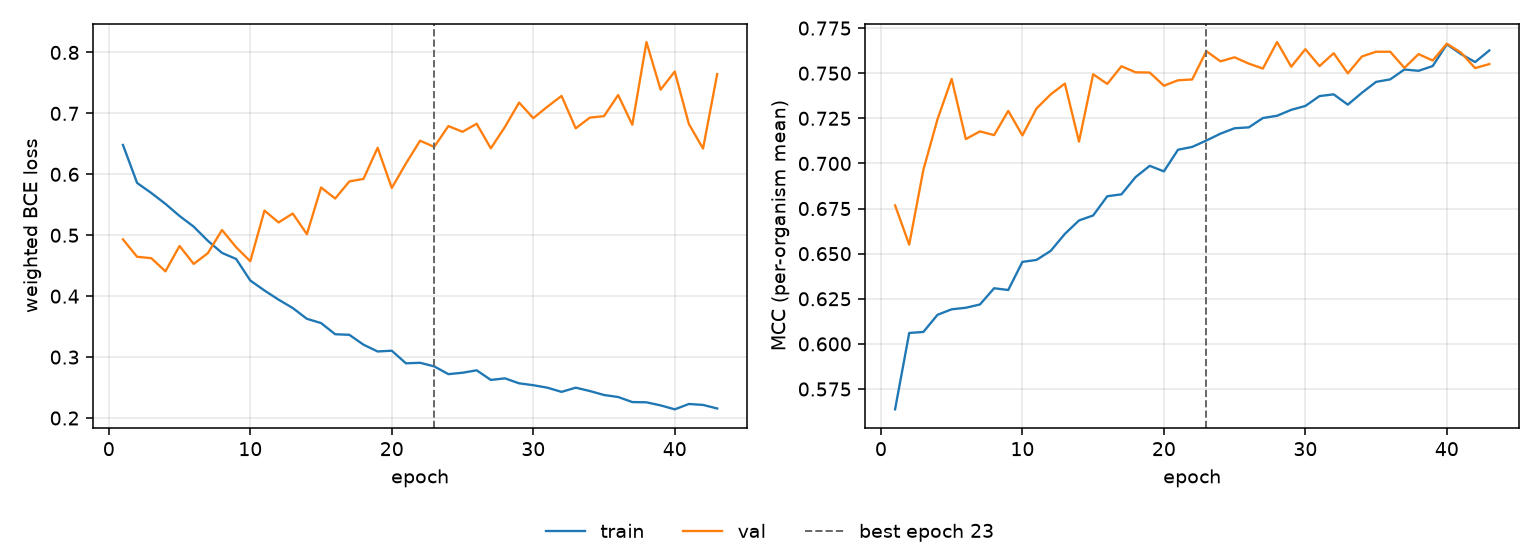

Source data for this figure (header and first rows):
epoch, tr_loss, vl_loss, tr_mcc, vl_mcc, is_best
1, 0.6482, 0.4932, 0.5637, 0.6767, False
2, 0.5858, 0.4646, 0.6061, 0.655, False
3, 0.5694, 0.4624, 0.6066, 0.6964, False
4, 0.5515, 0.4408, 0.6161, 0.7245, False
5, 0.5316, 0.4823, 0.6192, 0.7468, False
6, 0.5141, 0.4529, 0.62, 0.7135, False
7, 0.4909, 0.4706, 0.6219, 0.7178, False
8, 0.471, 0.5086, 0.6308, 0.7157, False
9, 0.461, 0.4803, 0.6299, 0.7291, False
10, 0.4257, 0.4574, 0.6454, 0.7155, False
11, 0.4094, 0.5405, 0.6465, 0.7305, False
12, 0.3943, 0.521, 0.6516, 0.7383, False
13, 0.3806, 0.5357, 0.6609, 0.7442, False
14, 0.3628, 0.5017, 0.6684, 0.7121, False
15, 0.3559, 0.5784, 0.6712, 0.7494, False
16, 0.3375, 0.5603, 0.6818, 0.7441, False
17, 0.3366, 0.5883, 0.6829, 0.7538, False
18, 0.3204, 0.5925, 0.6924, 0.7505, False
19, 0.3092, 0.6435, 0.6987, 0.7504, False
20, 0.3105, 0.5776, 0.6956, 0.7431, False
21, 0.2898, 0.6178, 0.7076, 0.7461, False
22, 0.2907, 0.6551, 0.7091, 0.7465, False
23, 0.2848, 0.645, 0.7127, 0.7622, True
24, 0.272, 0.6792, 0.7165, 0.7566, False
25, 0.2743, 0.6698, 0.7195, 0.7588, False
26, 0.2783, 0.6829, 0.72, 0.7553, False
27, 0.2625, 0.6426, 0.7252, 0.7526, False
28, 0.2651, 0.6779, 0.7264, 0.7673, False
29, 0.257, 0.7178, 0.7297, 0.7536, False
30, 0.2539, 0.6922, 0.7319, 0.7633, False
31, 0.2498, 0.711, 0.7373, 0.7539, False
32, 0.2429, 0.7286, 0.7383, 0.7611, False
33, 0.2498, 0.6755, 0.7326, 0.7499, False
34, 0.2443, 0.6931, 0.7392, 0.7593, False
35, 0.2378, 0.6954, 0.7452, 0.7619, False
36, 0.2345, 0.7301, 0.7466, 0.7619, False
37, 0.2262, 0.6813, 0.7521, 0.7529, False
38, 0.2258, 0.8171, 0.7513, 0.7606, False
39, 0.2208, 0.7389, 0.754, 0.757, False
40, 0.2143, 0.7687, 0.766, 0.7664, False
41, 0.2231, 0.6825, 0.7606, 0.7614, False
42, 0.2215, 0.6423, 0.7562, 0.7528, False
43, 0.2157, 0.7645, 0.7626, 0.7551, False
